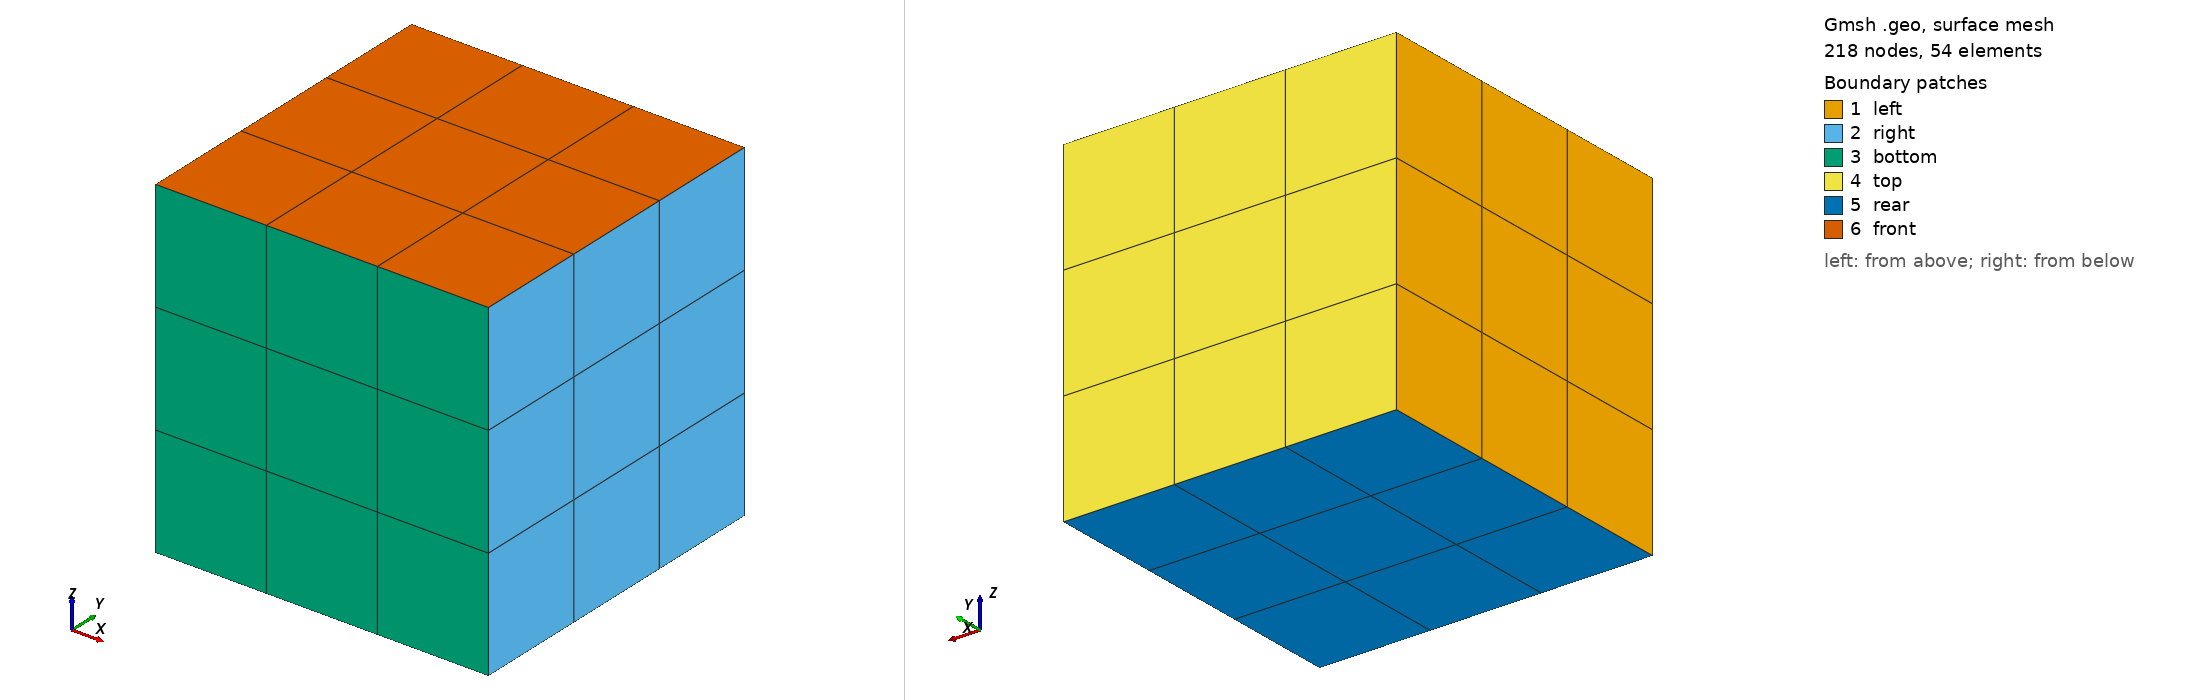

Gmsh geometry script, surface-meshed: 218 nodes, 54 surface elements. Boundary patches (legend numbers): 1 left, 2 right, 3 bottom, 4 top, 5 rear, 6 front. Left view from above one corner, right view from below the opposite corner. Legend entries are the model's physical surfaces. The drawing asked Gmsh for element sizes between 1% and 20% of the model's largest extent; the script's own settings can give other sizes.

=== cube.geo (drawn) ===
//+
SetFactory("OpenCASCADE");
Box(1) = {0, 0, 0, 1, 1, 1};

//+
Transfinite Curve {:} = 4 Using Progression 1;
//+
Transfinite Surface {:};
//+
Transfinite Volume{1};
//+
Recombine Surface {:};
//+
Mesh.ElementOrder = 2;
//+
Mesh 3;
//+
Physical Surface("top", 13) = {4};
//+
Physical Surface("bottom", 14) = {3};
//+
Physical Surface("left", 15) = {1};
//+
Physical Surface("right", 16) = {2};
//+
Physical Surface("front", 17) = {6};
//+
Physical Surface("rear", 18) = {5};
//+
Physical Volume("body", 19) = {1};
//+
Mesh.SurfaceEdges = 0;
//+
Point(9) = {0.5, 0.5, 0.5, 1.0};
//+
Physical Point("P", 20) = {9};
